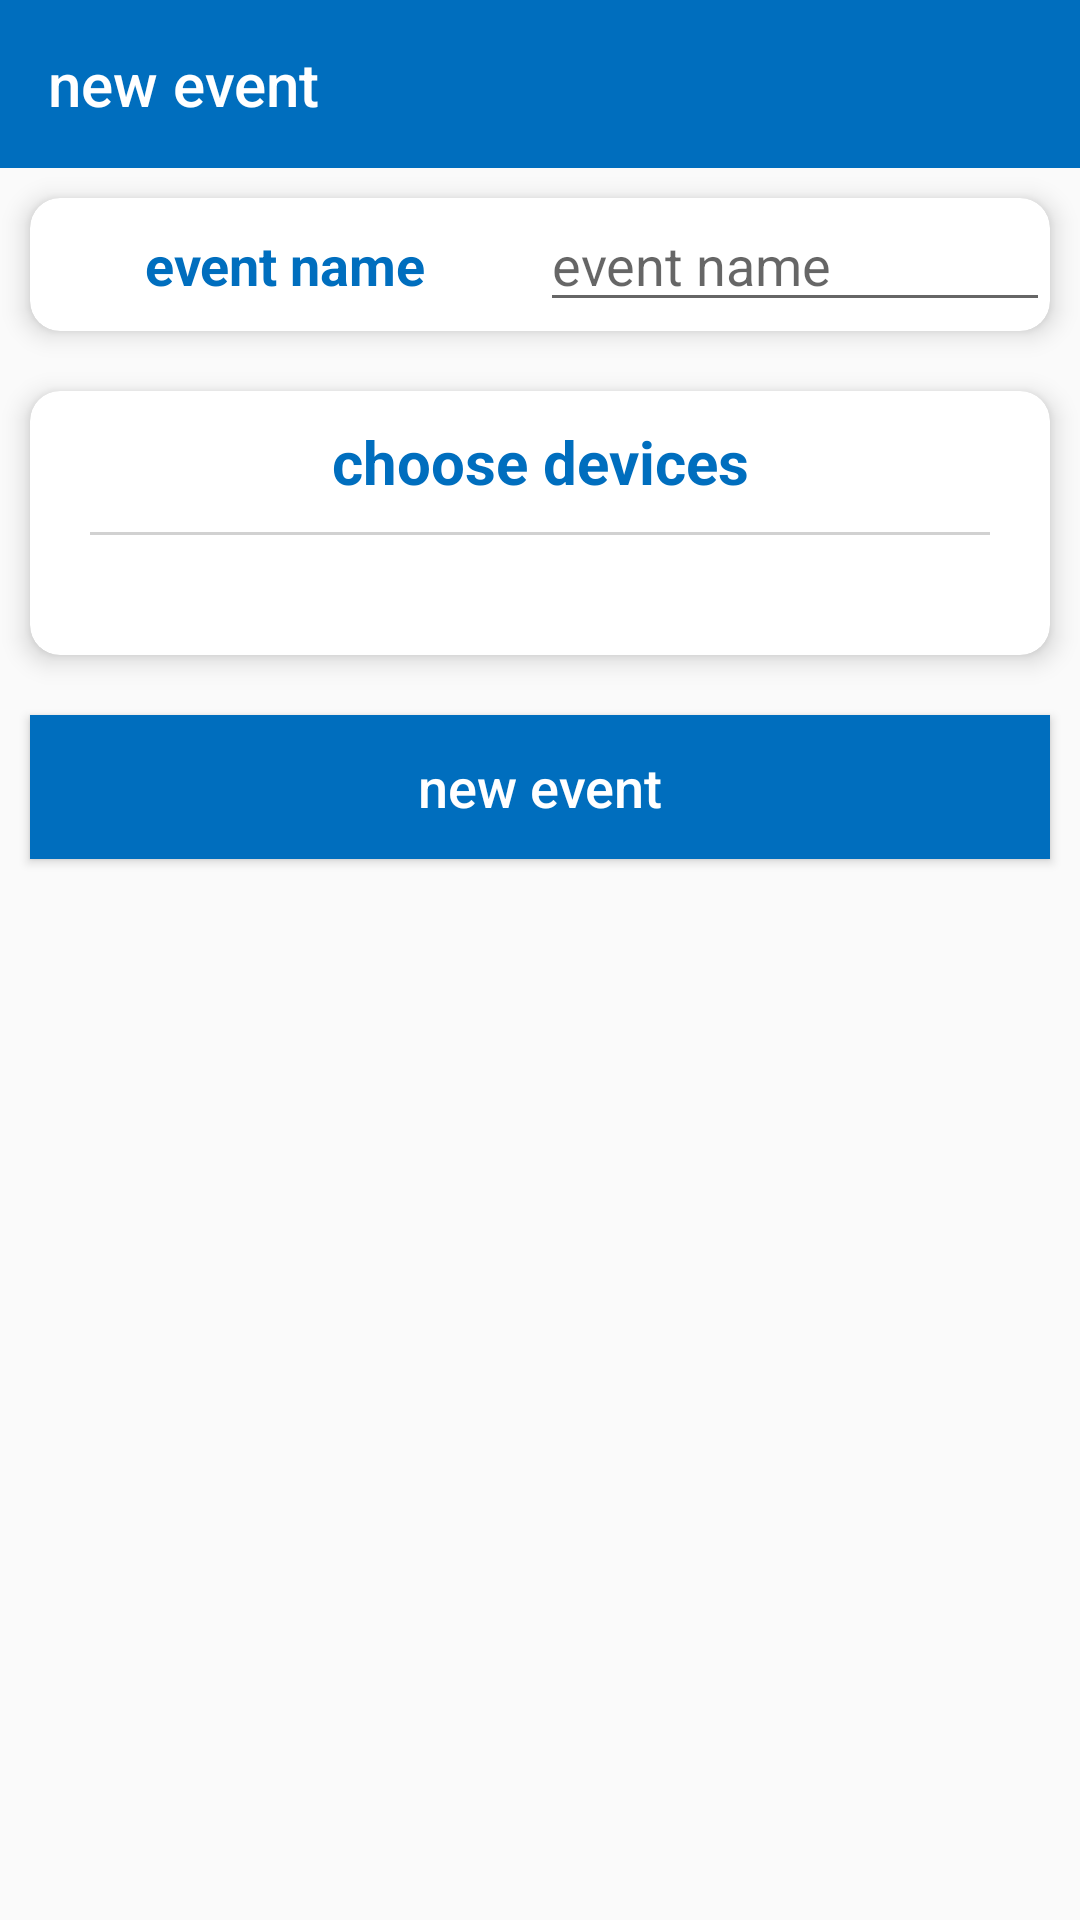

Here is an Android app screen rendered from its layout file. Give the layout XML and the strings, colors and styles it references.
<!-- AndroidManifest.xml: application theme AppTheme -->
<!-- res/layout/activity_new_event.xml -->
<?xml version="1.0" encoding="utf-8"?>
<LinearLayout xmlns:android="http://schemas.android.com/apk/res/android"
    xmlns:app="http://schemas.android.com/apk/res-auto"
    xmlns:tools="http://schemas.android.com/tools"
    android:layout_width="match_parent"
    android:layout_height="match_parent"
    android:orientation="vertical"
    tools:context=".ui.newevent.NewEventActivity">

    <androidx.appcompat.widget.Toolbar
        android:layout_width="match_parent"
        android:layout_height="wrap_content"
        android:background="@color/colorMyThemeDark"
        app:title="@string/create_new_event"
        app:titleTextColor="@color/colorWhite" />

    <androidx.cardview.widget.CardView
        android:layout_width="match_parent"
        android:layout_height="wrap_content"
        android:layout_margin="10dp"
        app:cardCornerRadius="10dp"
        app:cardElevation="5dp">

        <LinearLayout
            android:layout_width="match_parent"
            android:layout_height="match_parent"
            android:orientation="vertical">

            <LinearLayout
                android:layout_width="match_parent"
                android:layout_height="match_parent"
                android:orientation="horizontal">

                <TextView
                    android:layout_width="150dp"
                    android:layout_height="wrap_content"
                    android:text="@string/event_name"
                    android:layout_gravity="center_vertical"
                    android:gravity="center"
                    android:textSize="@dimen/size_text_big_18sp"
                    android:textColor="@color/colorMyThemeDark"
                    android:layout_margin="10dp"
                    android:textStyle="bold"/>

                <EditText

                    android:id="@+id/et_new_event_name"
                    android:layout_width="0dp"
                    android:layout_height="wrap_content"
                    android:layout_weight="1"
                    android:hint="@string/event_name"
                    android:inputType="text" />

            </LinearLayout>


        </LinearLayout>
    </androidx.cardview.widget.CardView>



    <androidx.cardview.widget.CardView
        android:layout_width="match_parent"
        android:layout_height="wrap_content"
        android:layout_margin="10dp"
        app:cardElevation="5dp"
        app:cardCornerRadius="10dp">

        <LinearLayout
            android:layout_width="match_parent"
            android:layout_height="match_parent"
            android:orientation="vertical">

            <TextView
                android:layout_width="150dp"
                android:layout_height="wrap_content"
                android:layout_gravity="center"
                android:layout_margin="10dp"
                android:gravity="center"
                android:text="@string/choose_devices"
                android:textColor="@color/colorMyThemeDark"
                android:textSize="@dimen/size_text_huge_20sp"
                android:textStyle="bold"/>

            <View
                android:layout_width="300dp"
                android:layout_height="1dp"
                android:layout_gravity="center"

                android:background="@color/colorGrey" />

            <LinearLayout
                android:id="@+id/ll_new_events_devices_container"
                android:layout_width="wrap_content"
                android:layout_height="wrap_content"
                android:orientation="vertical"
                android:layout_gravity="center_horizontal"
                android:layout_marginVertical="20dp">


















            </LinearLayout>


        </LinearLayout>

    </androidx.cardview.widget.CardView>


    <Button
        android:id="@+id/btn_new_event_confirm"
        android:layout_width="match_parent"
        android:layout_height="wrap_content"
        android:layout_margin="10dp"
        android:text="@string/create_new_event"
        android:textAllCaps="false"
        android:textColor="@color/colorWhite"
        android:textSize="@dimen/size_text_big_18sp"
        android:background="@color/colorMyThemeDark"
        />
</LinearLayout>
<!-- resources referenced by this layout -->
<resources>
  <color name="colorDarkGrey">#9A000000</color>
  <color name="colorGrey">#2E000000</color>
  <color name="colorMyThemeDark">#006EBE</color>
  <color name="colorWhite">#FFFFFF</color>
  <dimen name="size_text_big_18sp">18sp</dimen>
  <dimen name="size_text_huge_20sp">20sp</dimen>
  <string name="choose_devices">choose devices</string>
  <string name="create_new_event">new event</string>
  <string name="event_name">event name</string>
  <style name="AppTheme" parent="Theme.AppCompat.Light.NoActionBar">
          
          <item name="colorPrimary">@color/colorPrimary</item>
          <item name="colorPrimaryDark">@color/colorPrimaryDark</item>
          <item name="colorAccent">@color/colorAccent</item>
      </style>
  <color name="colorPrimary">#0084EB</color>
  <color name="colorPrimaryDark">#006EBE</color>
  <color name="colorAccent">#673AB7</color>
</resources>
